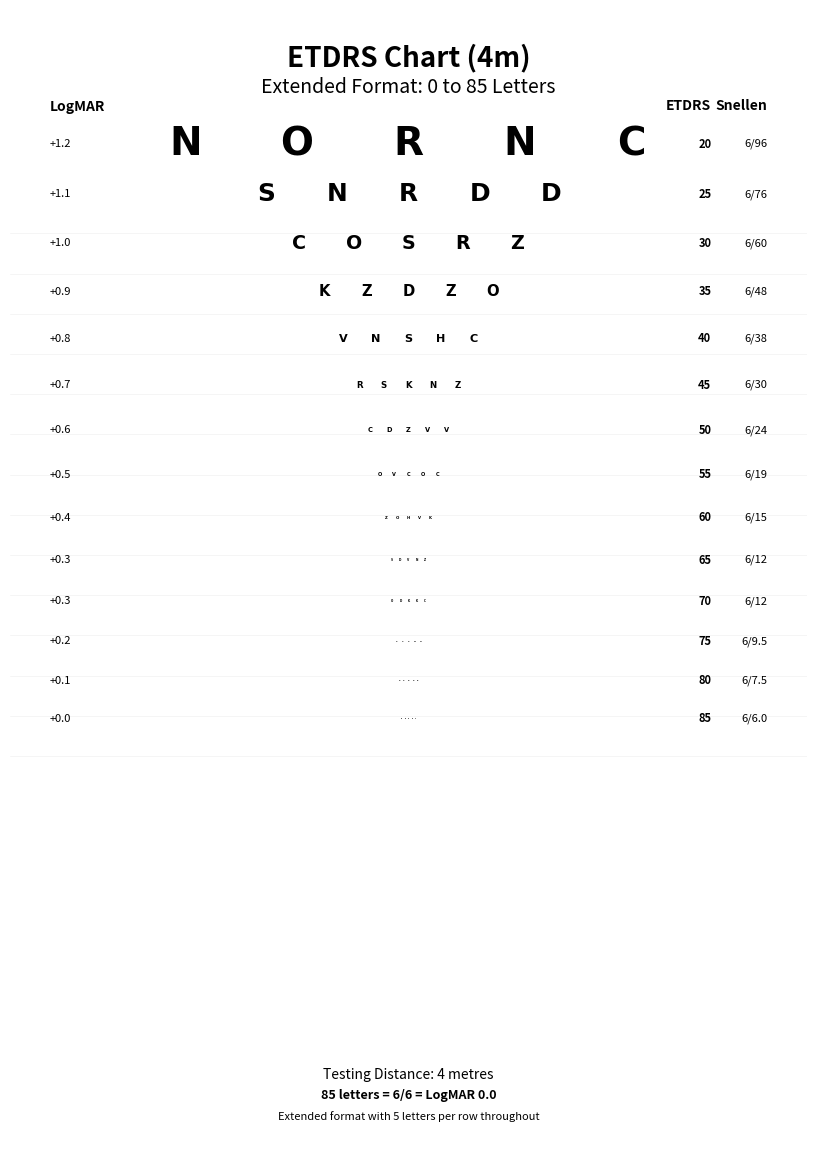

The matplotlib source for this figure:
#!/usr/bin/env python3
"""
Create a pyramid-shaped ETDRS chart
4 metre version with top letters = 6/60 Snellen
Going down to 6/6 (85 letters, LogMAR 0.0)
"""

import matplotlib.pyplot as plt
import matplotlib.patches as patches
from matplotlib.backends.backend_pdf import PdfPages
import numpy as np

# ETDRS letter set (Sloan letters)
SLOAN_LETTERS = ['N', 'C', 'K', 'Z', 'O', 'R', 'H', 'S', 'D', 'V']

# ETDRS chart structure - focused on key clinical thresholds
# Every 3 lines (15 letters) = doubling of visual angle
# Key clinical thresholds: 6/96 (lower threshold), 6/12 (treatment threshold), 6/6 (normal)
ETDRS_ROWS = [
    # (Snellen 6/x, LogMAR, ETDRS score, number of letters, letter height in mm at 4m)
    # Lower threshold for treatment
    (96, 1.2, 20, 5, 93.2),       # Row 1: 6/96 (ETDRS 20) - Lower treatment threshold
    (76, 1.1, 25, 5, 73.8),       # Row 2: 6/76 (ETDRS 25)
    (60, 1.0, 30, 5, 58.2),       # Row 3: 6/60 (ETDRS 30)
    (48, 0.9, 35, 5, 46.5),       # Row 4: 6/48 (ETDRS 35)
    (38, 0.8, 40, 5, 36.9),       # Row 5: 6/38 (ETDRS 40)
    # Doubling point
    (30, 0.7, 45, 5, 29.1),       # Row 6: 6/30 (ETDRS 45)
    (24, 0.6, 50, 5, 23.3),       # Row 7: 6/24 (ETDRS 50)
    (19, 0.5, 55, 5, 18.4),       # Row 8: 6/19 (ETDRS 55)
    (15, 0.4, 60, 5, 14.6),       # Row 9: 6/15 (ETDRS 60)
    (12, 0.3, 65, 5, 11.6),       # Row 10: 6/12 (ETDRS 65)
    # Treatment threshold
    (12, 0.3, 70, 5, 11.6),       # Row 11: 6/12 (ETDRS 70) - Treatment threshold
    (9.5, 0.2, 75, 5, 9.2),       # Row 12: 6/9.5 (ETDRS 75)
    (7.5, 0.1, 80, 5, 7.3),       # Row 13: 6/7.5 (ETDRS 80)
    # Normal vision
    (6, 0.0, 85, 5, 5.8),         # Row 14: 6/6 (ETDRS 85) - Normal vision
]

def generate_random_letters(n):
    """Generate n random Sloan letters"""
    return np.random.choice(SLOAN_LETTERS, n, replace=True)

def create_etdrs_chart(filename='etdrs_chart_extended.pdf'):
    """Create an extended ETDRS chart"""
    
    # Create figure with appropriate dimensions
    # A4 portrait orientation
    fig_width = 8.27  # inches
    fig_height = 11.69  # inches
    
    fig, ax = plt.subplots(1, 1, figsize=(fig_width, fig_height))
    
    # Remove axes
    ax.set_xlim(0, 100)
    ax.set_ylim(0, 170)
    ax.axis('off')
    
    # Title
    ax.text(50, 165, 'ETDRS Chart (4m)', fontsize=20, weight='bold', 
            ha='center', va='top')
    ax.text(50, 160, 'Extended Format: 0 to 85 Letters', fontsize=14, 
            ha='center', va='top')
    
    # Column headers
    ax.text(5, 155, 'LogMAR', fontsize=10, weight='bold', ha='left')
    ax.text(88, 155, 'ETDRS', fontsize=10, weight='bold', ha='right')
    ax.text(95, 155, 'Snellen', fontsize=10, weight='bold', ha='right')
    
    # Starting y position
    y_position = 150
    
    # Calculate total height needed
    total_rows = len(ETDRS_ROWS)
    available_height = 130  # from y=150 down to y=20
    
    # Draw each row
    for i, (snellen, logmar, etdrs_score, num_letters, letter_height_mm) in enumerate(ETDRS_ROWS):
        # Generate random letters for this row
        letters = generate_random_letters(num_letters)
        
        # Scale font size proportionally to create pyramid effect
        # Larger letters at top, progressively smaller
        scale_factor = 0.3 if i == 0 else 0.25  # Make top letter bigger
        font_size = letter_height_mm * scale_factor * (1 - i * 0.03)  # Progressive reduction
        
        # Calculate spacing between letters - uniform spacing
        # Standard spacing for all rows
        spacing_factor = 0.5
        letter_spacing = font_size * spacing_factor
        total_letter_width = (num_letters - 1) * letter_spacing
        start_x = 50 - (total_letter_width / 2)
        
        # Draw letters
        for j, letter in enumerate(letters):
            x_pos = start_x + (j * letter_spacing)
            ax.text(x_pos, y_position, letter, fontsize=font_size, 
                   weight='bold', ha='center', va='center',
                   fontname='Arial')
        
        # Add row information on the sides
        # Left side: LogMAR
        ax.text(5, y_position, f"{logmar:+.1f}", fontsize=8, ha='left', va='center')
        
        # Right side: Snellen and ETDRS score
        info_text = f"6/{snellen:.0f}" if snellen >= 10 else f"6/{snellen:.1f}"
        ax.text(95, y_position, info_text, fontsize=8, ha='right', va='center')
        ax.text(88, y_position, f"{etdrs_score}", fontsize=8, 
                ha='right', va='center', weight='bold')
        
        # Adjust y position for next row
        # Use proportional spacing that gets tighter as we go down
        base_spacing = 7.5  # Base spacing between rows
        y_spacing = base_spacing * (1 - i * 0.02)  # Slightly tighter as we go down
        y_position -= y_spacing
    
    # Add footer information
    ax.text(50, 10, 'Testing Distance: 4 metres', fontsize=10, 
            ha='center', va='bottom')
    ax.text(50, 7, '85 letters = 6/6 = LogMAR 0.0', fontsize=9, 
            ha='center', va='bottom', weight='bold')
    ax.text(50, 4, 'Extended format with 5 letters per row throughout', fontsize=8, 
            ha='center', va='bottom')
    
    # Add vertical line to emphasize pyramid
    for i in range(len(ETDRS_ROWS)):
        ax.axhline(y=y_position + i * 6, color='lightgray', linewidth=0.5, alpha=0.3)
    
    # Save as PDF
    plt.tight_layout()
    plt.savefig(filename, format='pdf', bbox_inches='tight')
    plt.savefig(filename.replace('.pdf', '.png'), format='png', dpi=300, bbox_inches='tight')
    
    print(f"ETDRS chart saved as {filename}")
    print(f"PNG version saved as {filename.replace('.pdf', '.png')}")
    
    # Also create a simplified version showing the concept
    create_concept_diagram()

def create_concept_diagram():
    """Create a simplified diagram showing the concept"""
    fig, ax = plt.subplots(1, 1, figsize=(6, 8))
    
    ax.set_xlim(0, 100)
    ax.set_ylim(0, 100)
    ax.axis('off')
    
    # Title
    ax.text(50, 95, 'ETDRS Chart Concept', fontsize=16, weight='bold', 
            ha='center', va='top')
    ax.text(50, 90, 'Progressive Letter Size Reduction', fontsize=12, 
            ha='center', va='top')
    
    # Show a few key rows matching our ETDRS table
    # 85 letters = 6/6, ETDRS 70 = 6/12 (not 6/6!)
    key_rows = [
        (85, 'N C K Z O', 30, '6/60 (ETDRS 20)', 'Legally Blind'),
        (70, 'R H S D V', 20, '6/24 (ETDRS 40)', 'Severe Impairment'),
        (55, 'N O Z K C', 15, '6/12 (ETDRS 55)', 'Driving Standard'),
        (40, 'D V H R S', 10, '6/12 (ETDRS 70)', 'Good Vision'),  # ETDRS 70 = 6/12!
        (25, 'K Z O', 7, '6/6 (ETDRS 85)', 'Excellent Vision'),  # 85 letters = 6/6!
        (10, 'N', 5, '6/1.2 (ETDRS 105)', 'Single Letter'),
    ]
    
    for y, letters, size, label, description in key_rows:
        # Draw letters
        ax.text(50, y, letters, fontsize=size, weight='bold', 
                ha='center', va='center', fontname='Arial')
        
        # Add labels
        ax.text(5, y, label, fontsize=8, ha='left', va='center')
        ax.text(95, y, description, fontsize=8, ha='right', va='center',
                style='italic', color='gray')
    
    # Add explanation
    ax.text(50, 5, 'Extended ETDRS allows measurement down to single letter recognition', 
            fontsize=10, ha='center', va='bottom', wrap=True)
    
    plt.tight_layout()
    plt.savefig('etdrs_concept.pdf', format='pdf', bbox_inches='tight')
    plt.savefig('etdrs_concept.png', format='png', dpi=300, bbox_inches='tight')
    
    print("Concept diagram saved as etdrs_concept.pdf and etdrs_concept.png")

if __name__ == "__main__":
    create_etdrs_chart()